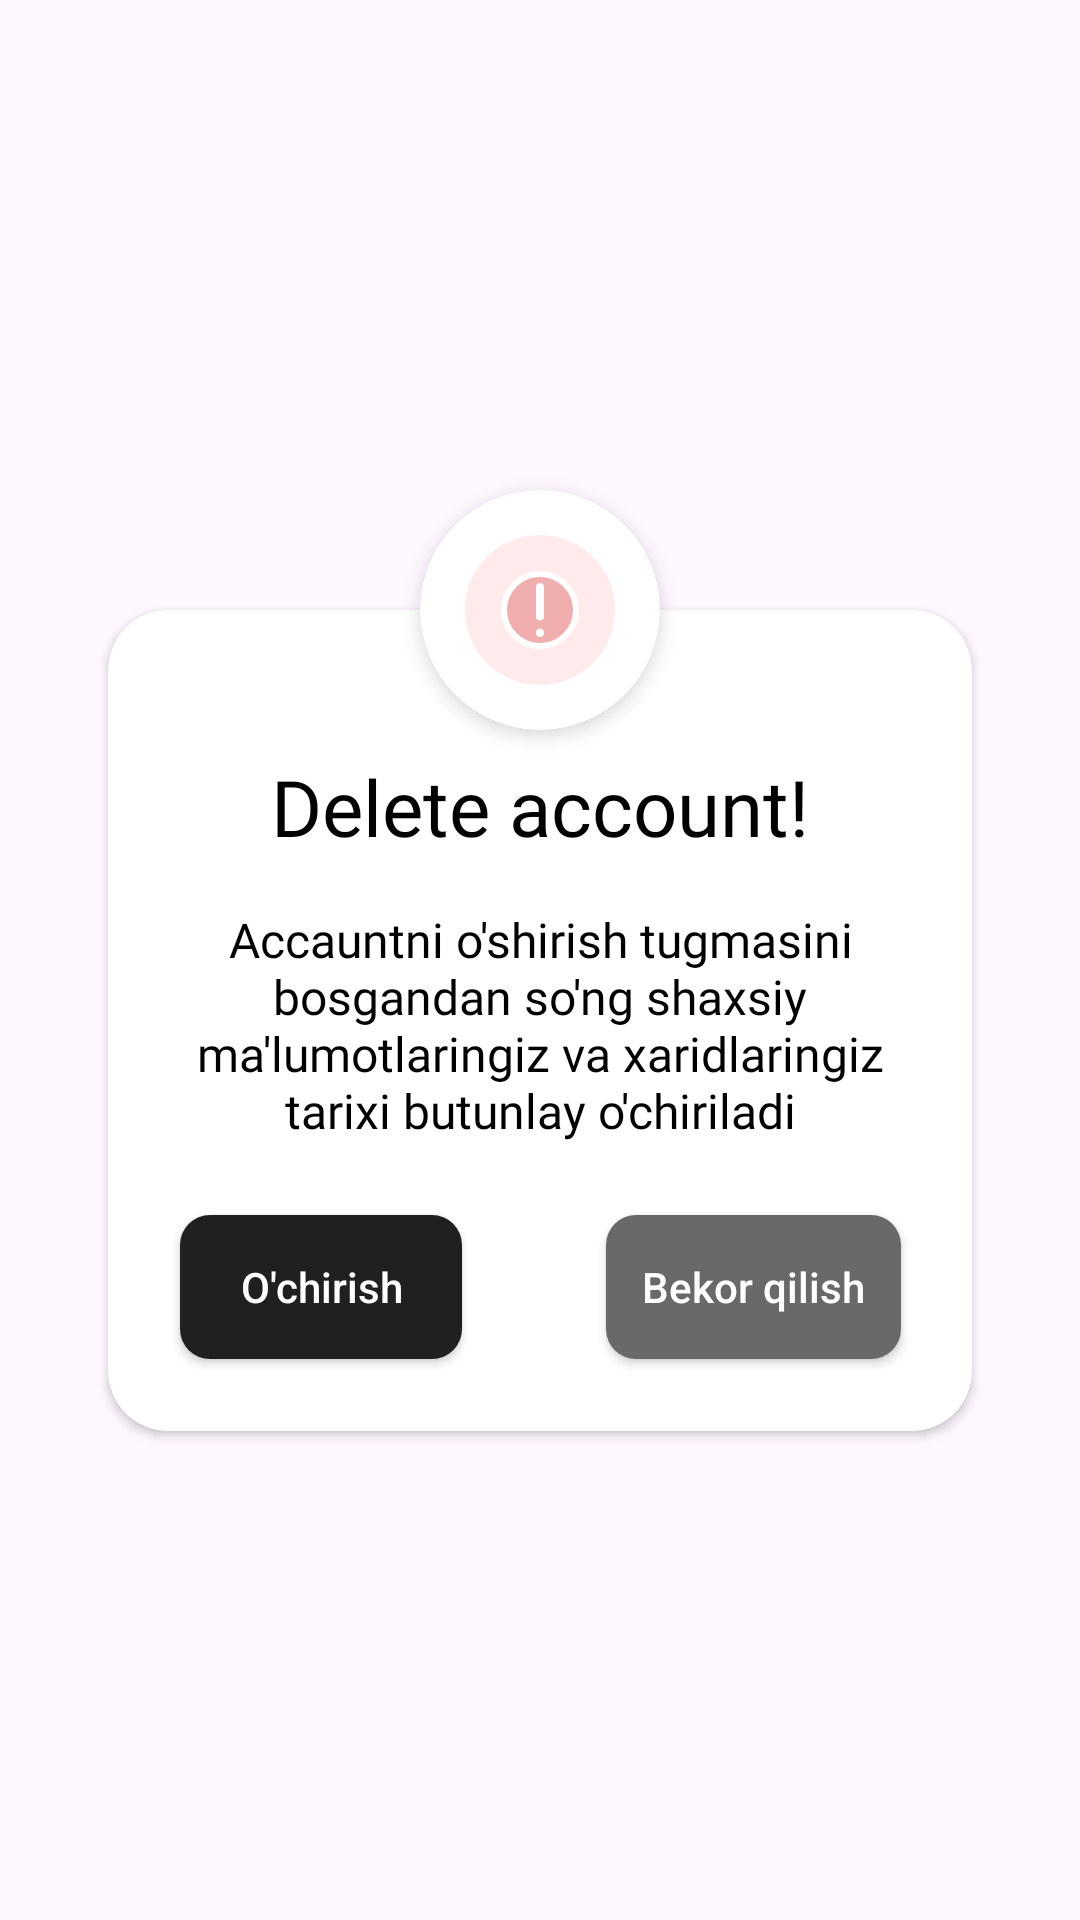

Write the Android layout XML for this screen, with the resource values it uses.
<!-- AndroidManifest.xml: application theme Theme.OnlineMarketExam6 -->
<!-- res/layout/dialog_remove.xml -->
<?xml version="1.0" encoding="utf-8"?>
<androidx.constraintlayout.widget.ConstraintLayout xmlns:android="http://schemas.android.com/apk/res/android"
    xmlns:app="http://schemas.android.com/apk/res-auto"
    android:layout_width="match_parent"
    android:layout_height="match_parent"
    android:background="@android:color/transparent"
    android:padding="4dp">

    <androidx.cardview.widget.CardView
        android:id="@+id/cardView"
        android:layout_width="match_parent"
        android:layout_height="wrap_content"
        android:layout_marginHorizontal="32dp"
        android:layout_marginTop="40dp"
        app:cardCornerRadius="20dp"
        app:cardElevation="2dp"
        app:layout_constraintBottom_toBottomOf="parent"
        app:layout_constraintEnd_toEndOf="parent"
        app:layout_constraintStart_toStartOf="parent"
        app:layout_constraintTop_toTopOf="parent">

        <androidx.constraintlayout.widget.ConstraintLayout
            android:layout_width="match_parent"
            android:layout_height="match_parent"
            android:layout_marginHorizontal="12dp"
            android:layout_marginTop="36dp"
            android:orientation="vertical">

            <TextView
                android:id="@+id/tv_done"
                android:layout_width="0dp"
                android:gravity="center"
                android:layout_height="wrap_content"
                android:layout_gravity="center"
                android:layout_marginTop="12dp"
                android:layout_marginHorizontal="12dp"
                android:fontFamily="@font/raleway_bold"
                android:text="Delete account!"
                android:textColor="@color/black"
                android:textSize="26sp"
                app:layout_constraintBottom_toTopOf="@id/tv_success"
                app:layout_constraintEnd_toEndOf="parent"
                app:layout_constraintStart_toStartOf="parent"
                app:layout_constraintTop_toTopOf="parent" />

            <TextView
                android:id="@+id/tv_success"
                android:layout_width="wrap_content"
                android:layout_height="wrap_content"
                android:layout_gravity="center"
                android:layout_marginTop="16dp"
                android:fontFamily="@font/nunito_sans_regular"
                android:gravity="center"
                android:text="Accauntni o'shirish tugmasini bosgandan so'ng shaxsiy ma'lumotlaringiz va xaridlaringiz tarixi butunlay o'chiriladi"
                android:textColor="@color/black"
                android:textSize="16sp"
                app:layout_constraintBottom_toTopOf="@id/btn_yes_delete"
                app:layout_constraintEnd_toEndOf="parent"
                app:layout_constraintStart_toStartOf="parent"
                app:layout_constraintTop_toBottomOf="@id/tv_done" />

            <androidx.appcompat.widget.AppCompatButton
                android:id="@+id/btn_yes_delete"
                android:layout_width="wrap_content"
                android:layout_height="wrap_content"
                android:layout_margin="24dp"
                android:background="@drawable/bg_yes"
                android:drawablePadding="8dp"
                android:paddingHorizontal="20dp"
                android:text="O'chirish"
                android:textAllCaps="false"
                android:textColor="@color/white"
                app:layout_constraintBottom_toBottomOf="parent"
                app:layout_constraintEnd_toStartOf="@+id/btn_no_delete"
                app:layout_constraintStart_toStartOf="parent"
                app:layout_constraintTop_toBottomOf="@+id/tv_success" />

            <androidx.appcompat.widget.AppCompatButton
                android:id="@+id/btn_no_delete"
                android:layout_width="wrap_content"
                android:layout_height="wrap_content"
                android:layout_margin="24dp"
                android:background="@drawable/bg_no"
                android:drawablePadding="8dp"
                android:paddingHorizontal="12dp"
                android:text="Bekor qilish"
                android:textAllCaps="false"
                android:textColor="@color/white"
                app:layout_constraintBottom_toBottomOf="parent"
                app:layout_constraintEnd_toEndOf="parent"
                app:layout_constraintStart_toEndOf="@+id/btn_yes_delete"
                app:layout_constraintTop_toBottomOf="@+id/tv_success" />


        </androidx.constraintlayout.widget.ConstraintLayout>
    </androidx.cardview.widget.CardView>

    <androidx.cardview.widget.CardView
        android:layout_width="80dp"
        android:layout_height="80dp"
        android:elevation="8dp"
        app:cardCornerRadius="44dp"
        app:cardElevation="4dp"
        app:layout_constraintBottom_toTopOf="@+id/cardView"
        app:layout_constraintEnd_toEndOf="@id/cardView"
        app:layout_constraintStart_toStartOf="@id/cardView"
        app:layout_constraintTop_toTopOf="@+id/cardView">

        <androidx.appcompat.widget.AppCompatImageView
            android:layout_width="wrap_content"
            android:layout_height="wrap_content"
            android:layout_gravity="center"
            android:background="@drawable/ic_worning"
            android:padding="16dp"
            android:src="@drawable/ic_exclamation" />
    </androidx.cardview.widget.CardView>
</androidx.constraintlayout.widget.ConstraintLayout>
<!-- resources referenced by this layout -->
<resources>
  <color name="black">#FF000000</color>
  <color name="white">#FFFFFFFF</color>
  <!-- drawable bg_no (drawable) -->
  <?xml version="1.0" encoding="utf-8"?>
  <selector xmlns:android="http://schemas.android.com/apk/res/android">
      <item android:state_pressed="true">
          <shape>
              <solid android:color="#E7E8EB" />
              <corners android:radius="10dp" />
          </shape>
      </item>
      <item>
          <shape>
              <solid android:color="@color/dimgray" />
              <corners android:radius="10dp" />
          </shape>
      </item>
  </selector>
  <!-- drawable bg_yes (drawable) -->
  <?xml version="1.0" encoding="utf-8"?>
  <selector xmlns:android="http://schemas.android.com/apk/res/android">
      <item android:state_pressed="true">
          <shape>
              <solid android:color="#90202020" />
              <corners android:radius="10dp" />
          </shape>
      </item>
      <item>
          <shape>
              <solid android:color="#202020" />
              <corners android:radius="10dp" />
          </shape>
      </item>
  </selector>
  <!-- drawable ic_exclamation (drawable) -->
  <vector xmlns:android="http://schemas.android.com/apk/res/android"
      android:width="2dp"
      android:height="13dp"
      android:viewportWidth="2"
      android:viewportHeight="13">
    <path
        android:pathData="M1,0L1,0A1,1 0,0 1,2 1L2,8A1,1 0,0 1,1 9L1,9A1,1 0,0 1,0 8L0,1A1,1 0,0 1,1 0z"
        android:fillColor="#ffffff"/>
    <path
        android:pathData="M1,11L1,11A1,1 0,0 1,2 12L2,12A1,1 0,0 1,1 13L1,13A1,1 0,0 1,0 12L0,12A1,1 0,0 1,1 11z"
        android:fillColor="#ffffff"/>
  </vector>
  <!-- drawable ic_worning (drawable) -->
  <vector xmlns:android="http://schemas.android.com/apk/res/android"
      android:width="50dp"
      android:height="50dp"
      android:viewportWidth="50"
      android:viewportHeight="50">
      <path
          android:fillColor="#FFEBEB"
          android:pathData="M25,50C38.807,50 50,38.807 50,25C50,11.193 38.807,0 25,0C11.193,0 0,11.193 0,25C0,38.807 11.193,50 25,50Z" />
      <path
          android:fillColor="#F1AEAE"
          android:pathData="M25,37C31.627,37 37,31.627 37,25C37,18.373 31.627,13 25,13C18.373,13 13,18.373 13,25C13,31.627 18.373,37 25,37Z"
          android:strokeWidth="2"
          android:strokeColor="#ffffff" />
  </vector>
  <style name="Theme.OnlineMarketExam6" parent="Base.Theme.OnlineMarketExam6" />
  <color name="dimgray">#696969</color>
  <style name="Base.Theme.OnlineMarketExam6" parent="Theme.Material3.DayNight.NoActionBar">
          
          
          <item name="android:statusBarColor">@color/white</item>
      </style>
</resources>
